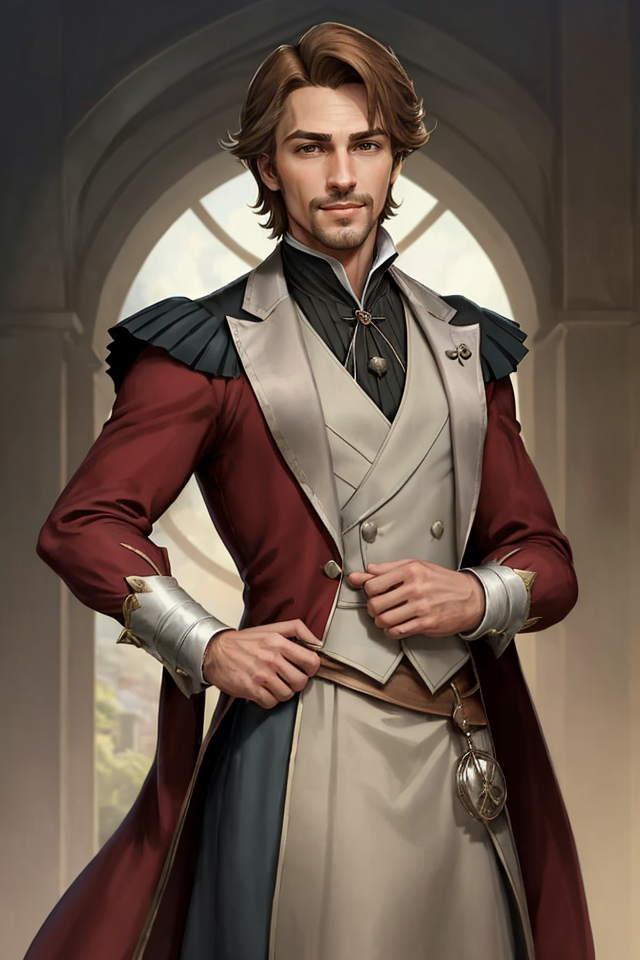
Generation parameters embedded in this image by AUTOMATIC1111 Stable Diffusion web UI or a fork of it (Forge, ...) (PNG 'parameters' text chunk):
Breeze, Male, Light Brown Hair, Relaxed Posture, Aristocratic, Dapper Appearance, Well-Groomed, Fine Clothes, Elegance, Calm Demeanor, Smooth Operator, Courtly Mannerisms, Charismatic, Charmer, Confident, Self-Assured, Silver-Tongued, Sardonic Smile, Arched Eyebrows, Witty, Cocky Grin, Effortless Charm, Air of Nonchalance, Suave, Poised, Master of Allomancy, Soothing Presence, Nobleman, Allomancer, Mistborn Crew, Laid-Back, Debonair
Negative prompt: nude
Steps: 25, Sampler: DPM++ 2M SDE Karras, CFG scale: 5, Seed: 3305466418, Size: 640x960, Model hash: 8c4042921a, Model: aZovyaRPGArtistTools_v3VAE, VAE hash: 735e4c3a44, VAE: vae-ft-mse-840000-ema-pruned.safetensors, ADetailer model: face_yolov8n.pt, ADetailer confidence: 0.3, ADetailer dilate erode: 4, ADetailer mask blur: 4, ADetailer denoising strength: 0.4, ADetailer inpaint only masked: True, ADetailer inpaint padding: 32, ADetailer version: 24.1.1, Version: 1.7.0